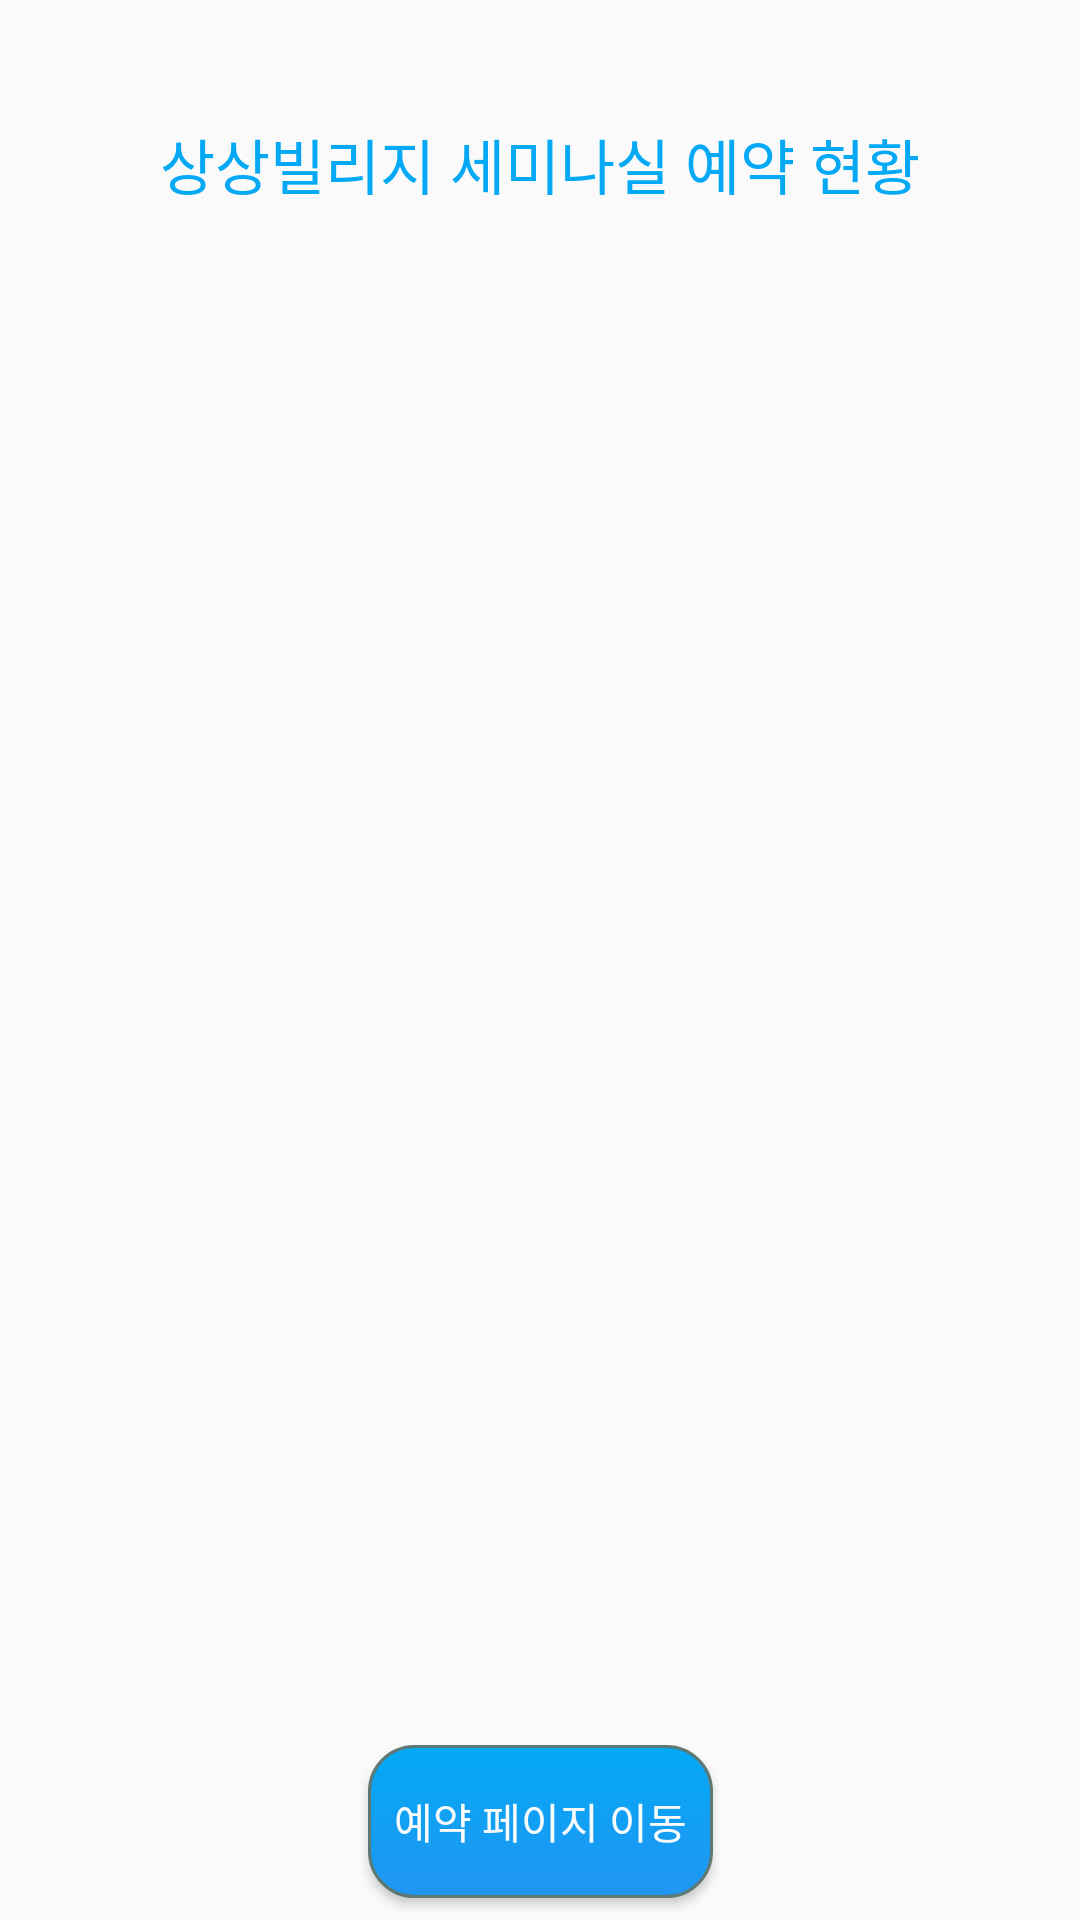

Layout XML and referenced resources for this Android screen:
<!-- AndroidManifest.xml: application theme AppTheme -->
<!-- res/layout/activity_sangsangvillage_seminar_show.xml -->
<?xml version="1.0" encoding="UTF-8"?>
    <androidx.constraintlayout.widget.ConstraintLayout
    android:layout_height="match_parent"
    android:layout_width="match_parent"
    xmlns:tools="http://schemas.android.com/tools"
    xmlns:app="http://schemas.android.com/apk/res-auto"
    xmlns:android="http://schemas.android.com/apk/res/android">

    <TextView
        android:id="@+id/textView5"
        android:layout_width="0dp"
        android:layout_height="25dp"
        android:layout_marginTop="40dp"
        android:fontFamily="@font/maplestory_bold"
        android:text="상상빌리지 세미나실 예약 현황"
        android:textAlignment="center"
        android:textColor="@color/colorPrimaryDark"
        android:textSize="20dp"
        app:layout_constraintEnd_toEndOf="parent"
        app:layout_constraintStart_toStartOf="parent"
        app:layout_constraintTop_toTopOf="parent" />

    <View
        android:layout_width="match_parent"
        android:layout_height="2dp"
        android:layout_marginTop="76dp"
        android:layout_marginBottom="32dp"
        android:background="#0090FF"
        app:layout_constraintBottom_toTopOf="@+id/recycler"
        app:layout_constraintTop_toTopOf="@+id/textView5"
        tools:layout_editor_absoluteX="0dp" />

    <Button
        android:id="@+id/toReservation"
        android:layout_width="115dp"
        android:layout_height="51dp"
        android:layout_marginTop="540dp"
        android:background="@drawable/round_button"
        android:fontFamily="@font/maplestory_light"
        android:text="예약 페이지 이동"
        android:textColor="@color/white"
        app:layout_constraintBottom_toBottomOf="parent"
        app:layout_constraintEnd_toEndOf="parent"
        app:layout_constraintHorizontal_bias="0.501"
        app:layout_constraintStart_toStartOf="parent"
        app:layout_constraintTop_toTopOf="@+id/textView5"
        app:layout_constraintVertical_bias="0.191"
        tools:ignore="MissingConstraints" />

    <androidx.recyclerview.widget.RecyclerView
        android:id="@+id/recycler"
        android:layout_width="394dp"
        android:layout_height="374dp"
        android:layout_marginTop="15dp"
        app:layout_constraintBottom_toTopOf="@+id/toReservation"
        app:layout_constraintEnd_toEndOf="parent"
        app:layout_constraintHorizontal_bias="0.497"
        app:layout_constraintStart_toStartOf="parent"
        app:layout_constraintTop_toBottomOf="@+id/textView5"
        app:layout_constraintVertical_bias="0.367" />

</androidx.constraintlayout.widget.ConstraintLayout>
<!-- resources referenced by this layout -->
<resources>
  <color name="colorPrimaryDark">#03A9F4</color>
  <color name="white">#F9FBFC</color>
  <!-- drawable round_button (drawable) -->
  <?xml version="1.0" encoding="utf-8"?>
  <selector xmlns:android="http://schemas.android.com/apk/res/android" >
      <item android:state_pressed="true" >
          <shape android:shape="rectangle"  >
              <corners android:radius="15dip" />
              <stroke android:width="1dip" android:color="#5e7974" />
              <gradient android:angle="-90" android:startColor="#345953" android:endColor="#689a92"  />
          </shape>
      </item>
      <item android:state_focused="true">
          <shape android:shape="rectangle"  >
              <corners android:radius="15dip" />
              <stroke android:width="1dip" android:color="#5e7974" />
              <solid android:color="#58857e"/>
          </shape>
      </item>
      <item >
          <shape android:shape="rectangle"  >
              <corners android:radius="15dip" />
              <stroke android:width="1dip" android:color="#5e7974" />
              <gradient android:angle="-90" android:startColor="@color/colorPrimaryDark" android:endColor="@color/colorPrimary" />
          </shape>
      </item>
  </selector>
  <style name="AppTheme" parent="Theme.AppCompat.Light.NoActionBar">
          
          <item name="colorPrimary">@color/colorPrimary</item>
          <item name="colorPrimaryDark">@color/colorPrimaryDark</item>
          <item name="colorAccent">@color/colorAccent</item>
      </style>
  <color name="colorPrimary">#2196F3</color>
  <color name="colorAccent">#00BCD4</color>
</resources>
